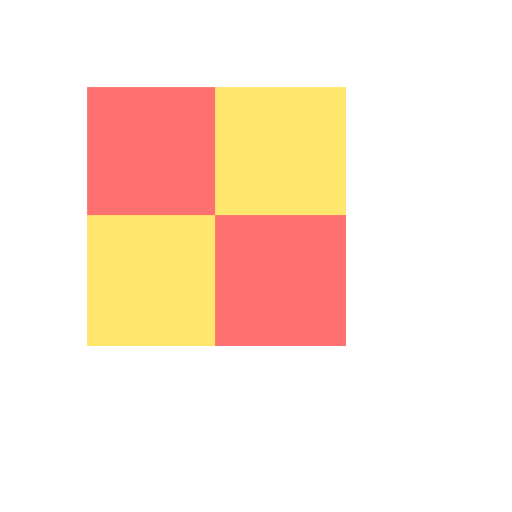
t = 0.00 s
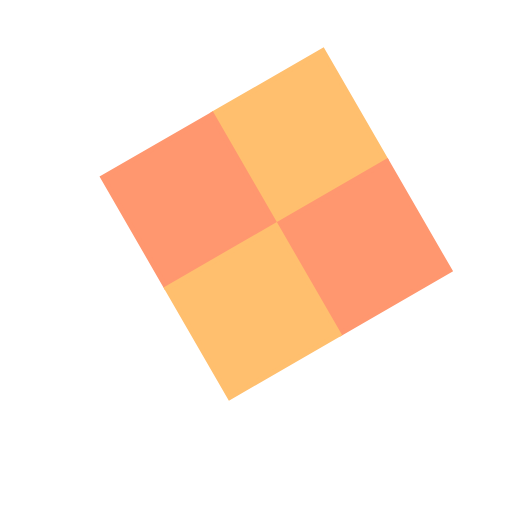
t = 1.67 s
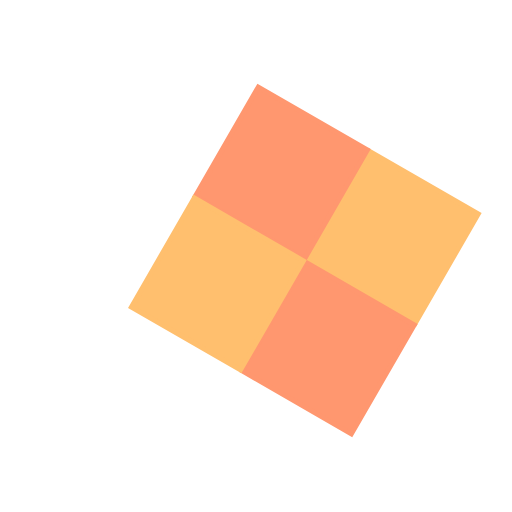
t = 3.33 s
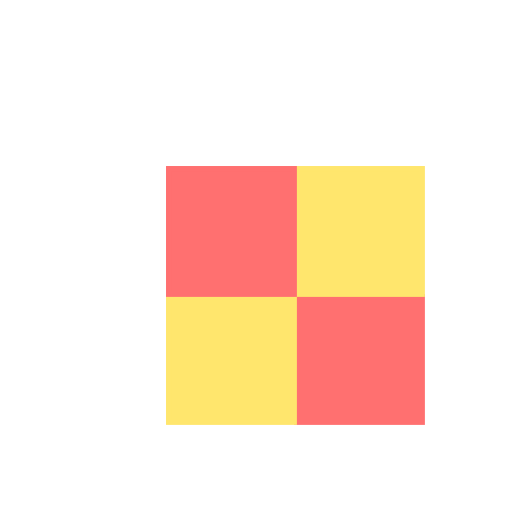
t = 5.00 s
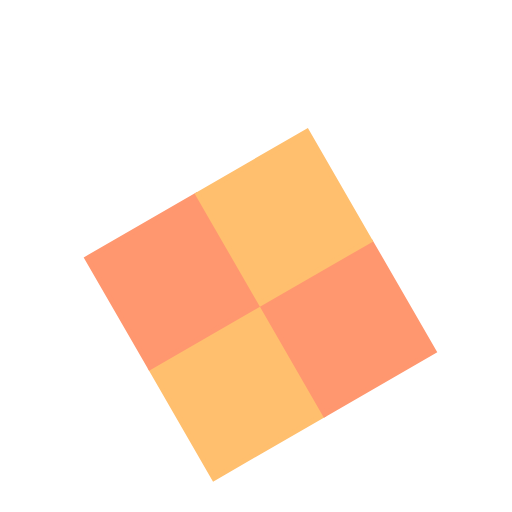
t = 6.67 s
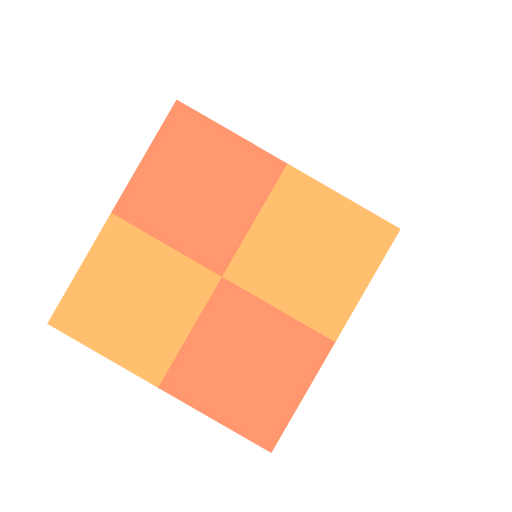
t = 8.33 s

The animated SVG that drew these frames (rendered in a browser with its animation timeline set to each time). Animation: 9 SMIL elements (animate=8,animateTransform=1); one cycle of 10.00 s, repeats indefinitely.

<svg xmlns="http://www.w3.org/2000/svg" xml:space="preserve" width="128" height="128" viewBox="0 0 128 128"><g><rect width="31.47" height="31.47" x="22.4" y="22.4" fill="#ff7070" stroke="#ff7070" stroke-width="1.25"><animate attributeName="fill" attributeType="XML" dur="1s" repeatCount="indefinite" values="#ff7070;#ffe66d;#ff7070"/><animate attributeName="stroke" attributeType="XML" dur="1s" repeatCount="indefinite" values="#ff7070;#ffe66d;#ff7070"/></rect><rect width="31.47" height="31.47" x="54.4" y="22.4" fill="#ffe66d" stroke="#ffe66d" stroke-width="1.25"><animate attributeName="fill" attributeType="XML" dur="1s" repeatCount="indefinite" values="#ffe66d;#ff7070;#ffe66d"/><animate attributeName="stroke" attributeType="XML" dur="1s" repeatCount="indefinite" values="#ffe66d;#ff7070;#ffe66d"/></rect><rect width="31.47" height="31.47" x="22.4" y="54.4" fill="#ffe66d" stroke="#ffe66d" stroke-width="1.25"><animate attributeName="fill" attributeType="XML" dur="1s" repeatCount="indefinite" values="#ffe66d;#ff7070;#ffe66d"/><animate attributeName="stroke" attributeType="XML" dur="1s" repeatCount="indefinite" values="#ffe66d;#ff7070;#ffe66d"/></rect><rect width="31.47" height="31.47" x="54.4" y="54.4" fill="#ff7070" stroke="#ff7070" stroke-width="1.25"><animate attributeName="fill" attributeType="XML" dur="1s" repeatCount="indefinite" values="#ff7070;#ffe66d;#ff7070"/><animate attributeName="stroke" attributeType="XML" dur="1s" repeatCount="indefinite" values="#ff7070;#ffe66d;#ff7070"/></rect><animateTransform attributeName="transform" attributeType="XML" dur="10s" from="0 58 70" repeatCount="indefinite" to="360 70 58" type="rotate"/></g></svg>